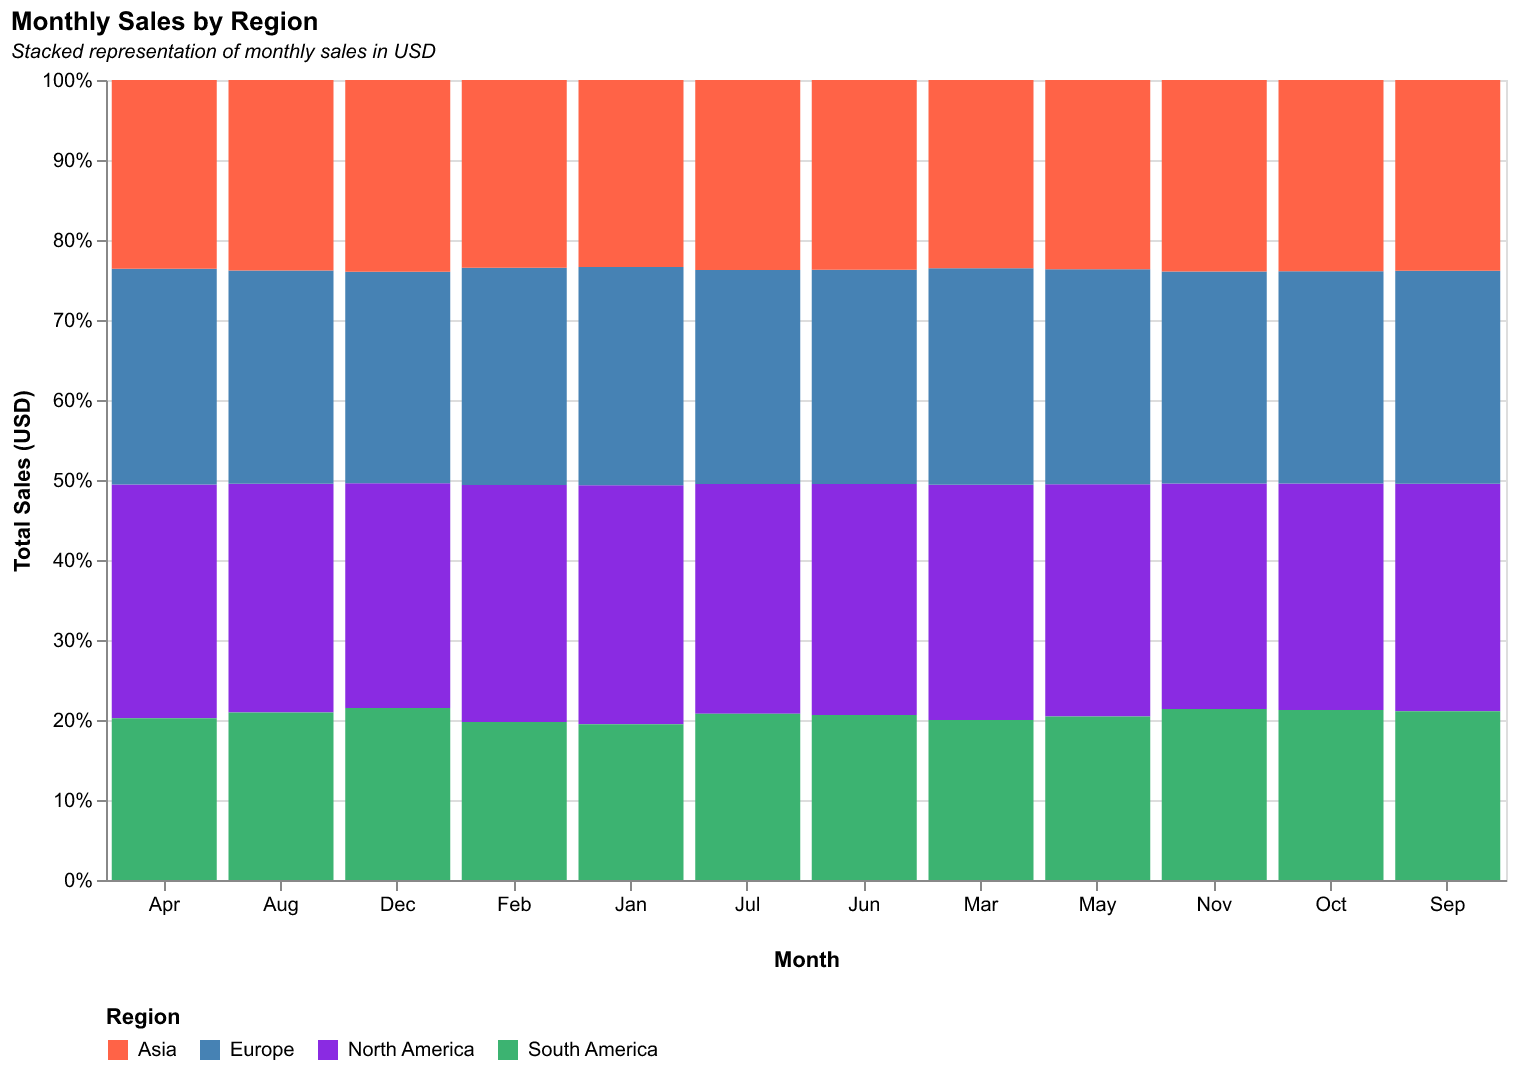

The table this chart was drawn from, first rows:
Month, North America, Europe, Asia, South America
Jan, 2300, 2100, 1800, 1500
Feb, 2400, 2200, 1900, 1600
Mar, 2500, 2300, 2000, 1700
Apr, 2600, 2400, 2100, 1800
May, 2700, 2500, 2200, 1900
Jun, 2800, 2600, 2300, 2000
Jul, 2900, 2700, 2400, 2100
Aug, 3000, 2800, 2500, 2200
Sep, 3100, 2900, 2600, 2300
Oct, 3200, 3000, 2700, 2400
Nov, 3300, 3100, 2800, 2500
Dec, 3400, 3200, 2900, 2600
